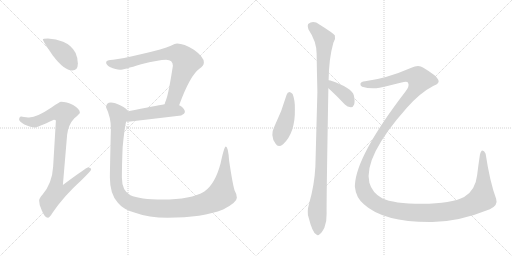
t = 0.00 s
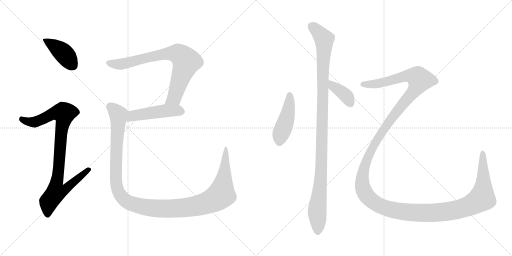
t = 1.67 s
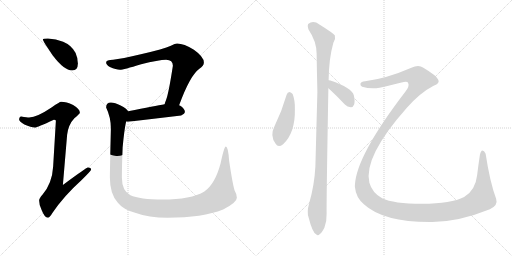
t = 3.33 s
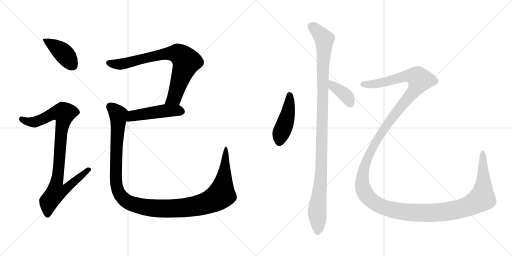
t = 5.00 s
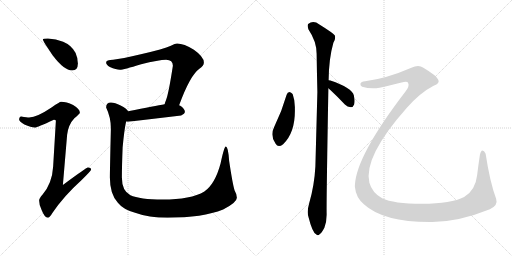
t = 6.66 s
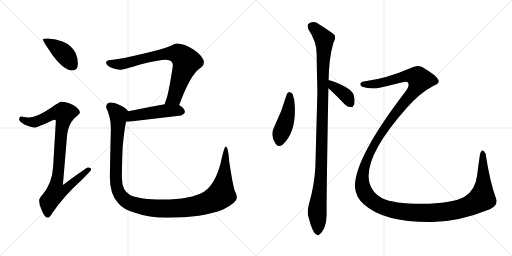
t = 8.33 s

The animated SVG that drew these frames (rendered in a browser with its animation timeline set to each time). Animation: 9 CSS @keyframes rules; one cycle of 8.33 s.

<svg version="1.1" viewBox="0 0 2048 1024" xmlns="http://www.w3.org/2000/svg">
  <g stroke="lightgray" stroke-dasharray="1,1" stroke-width="1" transform="scale(4, 4)">
    <line x1="0" y1="0" x2="256" y2="256"></line>
    <line x1="256" y1="0" x2="0" y2="256"></line>
    <line x1="128" y1="0" x2="128" y2="256"></line>
    <line x1="0" y1="128" x2="256" y2="128"></line>
    <line x1="256" y1="0" x2="512" y2="256"></line>
    <line x1="512" y1="0" x2="256" y2="256"></line>
    <line x1="384" y1="0" x2="384" y2="256"></line>
    <line x1="256" y1="128" x2="512" y2="128"></line>
  </g>
<g transform="scale(1, -1) translate(0, -850)">
   <style type="text/css">
    @keyframes keyframes0 {
      from {
       stroke: black;
       stroke-dashoffset: 412;
       stroke-width: 128;
       }
       57% {
       animation-timing-function: step-end;
       stroke: black;
       stroke-dashoffset: 0;
       stroke-width: 128;
       }
       to {
       stroke: black;
       stroke-width: 1024;
       }
       }
       #make-me-a-hanzi-animation-0 {
         animation: keyframes0 0.585286s both;
         animation-delay: 0.000000s;
         animation-timing-function: linear;
       }
    @keyframes keyframes1 {
      from {
       stroke: black;
       stroke-dashoffset: 923;
       stroke-width: 128;
       }
       75% {
       animation-timing-function: step-end;
       stroke: black;
       stroke-dashoffset: 0;
       stroke-width: 128;
       }
       to {
       stroke: black;
       stroke-width: 1024;
       }
       }
       #make-me-a-hanzi-animation-1 {
         animation: keyframes1 1.001139s both;
         animation-delay: 0.585286s;
         animation-timing-function: linear;
       }
    @keyframes keyframes2 {
      from {
       stroke: black;
       stroke-dashoffset: 774;
       stroke-width: 128;
       }
       72% {
       animation-timing-function: step-end;
       stroke: black;
       stroke-dashoffset: 0;
       stroke-width: 128;
       }
       to {
       stroke: black;
       stroke-width: 1024;
       }
       }
       #make-me-a-hanzi-animation-2 {
         animation: keyframes2 0.879883s both;
         animation-delay: 1.586425s;
         animation-timing-function: linear;
       }
    @keyframes keyframes3 {
      from {
       stroke: black;
       stroke-dashoffset: 481;
       stroke-width: 128;
       }
       61% {
       animation-timing-function: step-end;
       stroke: black;
       stroke-dashoffset: 0;
       stroke-width: 128;
       }
       to {
       stroke: black;
       stroke-width: 1024;
       }
       }
       #make-me-a-hanzi-animation-3 {
         animation: keyframes3 0.641439s both;
         animation-delay: 2.466308s;
         animation-timing-function: linear;
       }
    @keyframes keyframes4 {
      from {
       stroke: black;
       stroke-dashoffset: 1246;
       stroke-width: 128;
       }
       80% {
       animation-timing-function: step-end;
       stroke: black;
       stroke-dashoffset: 0;
       stroke-width: 128;
       }
       to {
       stroke: black;
       stroke-width: 1024;
       }
       }
       #make-me-a-hanzi-animation-4 {
         animation: keyframes4 1.263997s both;
         animation-delay: 3.107747s;
         animation-timing-function: linear;
       }
    @keyframes keyframes5 {
      from {
       stroke: black;
       stroke-dashoffset: 449;
       stroke-width: 128;
       }
       59% {
       animation-timing-function: step-end;
       stroke: black;
       stroke-dashoffset: 0;
       stroke-width: 128;
       }
       to {
       stroke: black;
       stroke-width: 1024;
       }
       }
       #make-me-a-hanzi-animation-5 {
         animation: keyframes5 0.615397s both;
         animation-delay: 4.371744s;
         animation-timing-function: linear;
       }
    @keyframes keyframes6 {
      from {
       stroke: black;
       stroke-dashoffset: 1100;
       stroke-width: 128;
       }
       78% {
       animation-timing-function: step-end;
       stroke: black;
       stroke-dashoffset: 0;
       stroke-width: 128;
       }
       to {
       stroke: black;
       stroke-width: 1024;
       }
       }
       #make-me-a-hanzi-animation-6 {
         animation: keyframes6 1.145182s both;
         animation-delay: 4.987141s;
         animation-timing-function: linear;
       }
    @keyframes keyframes7 {
      from {
       stroke: black;
       stroke-dashoffset: 381;
       stroke-width: 128;
       }
       55% {
       animation-timing-function: step-end;
       stroke: black;
       stroke-dashoffset: 0;
       stroke-width: 128;
       }
       to {
       stroke: black;
       stroke-width: 1024;
       }
       }
       #make-me-a-hanzi-animation-7 {
         animation: keyframes7 0.560059s both;
         animation-delay: 6.132323s;
         animation-timing-function: linear;
       }
    @keyframes keyframes8 {
      from {
       stroke: black;
       stroke-dashoffset: 1702;
       stroke-width: 128;
       }
       85% {
       animation-timing-function: step-end;
       stroke: black;
       stroke-dashoffset: 0;
       stroke-width: 128;
       }
       to {
       stroke: black;
       stroke-width: 1024;
       }
       }
       #make-me-a-hanzi-animation-8 {
         animation: keyframes8 1.635091s both;
         animation-delay: 6.692382s;
         animation-timing-function: linear;
       }
</style>
<path d="M 191.5 696.5 Q 171.5 696.5 171.5 692.5 Q 171.5 686.5 210.5 629.5 Q 256.5 568.5 288.5 568.5 Q 311.5 568.5 311.5 596.5 Q 311.5 617.5 302.5 638.5 Q 286.5 669.5 252.5 683.5 Q 224.5 694.5 191.5 696.5 Z" fill="lightgray"></path> 
<path d="M 244.5 443.5 Q 238.5 443.5 207.5 421.5 Q 148.5 381.5 116.5 380.5 Q 109.5 380.5 84.5 384.5 Q 76.5 383.5 76.5 371.5 Q 76.5 365.5 97.5 352.5 Q 124.5 340.5 139.5 340.5 Q 148.5 340.5 215.5 371.5 Q 223.5 371.5 223.5 367.5 L 212.5 183.5 Q 208.5 117.5 170.5 72.5 Q 156.5 57.5 156.5 48.5 Q 156.5 29.5 166.5 10.5 Q 178.5 -20.5 191.5 -20.5 Q 198.5 -20.5 209.5 -1.5 Q 255.5 66.5 324.5 128.5 Q 364.5 167.5 364.5 172.5 Q 364.5 180.5 351.5 180.5 Q 345.5 180.5 251.5 110.5 L 268.5 311.5 Q 273.5 352.5 297.5 377.5 Q 319.5 396.5 319.5 399.5 Q 319.5 414.5 292.5 430.5 Q 265.5 443.5 244.5 443.5 Z" fill="lightgray"></path> 
<path d="M 708.5 676.5 Q 700.5 676.5 683.5 667.5 Q 654.5 654.5 567.5 634.5 Q 483.5 614.5 452.5 611.5 Q 424.5 611.5 424.5 600.5 Q 424.5 591.5 439.5 582.5 Q 464.5 571.5 479.5 571.5 Q 493.5 571.5 564.5 593.5 Q 634.5 611.5 664.5 611.5 Q 691.5 611.5 691.5 587.5 Q 674.5 475.5 663.5 448.5 Q 660.5 441.5 658.5 433.5 C 648.5 405.5 705.5 401.5 716.5 429.5 Q 760.5 549.5 797.5 575.5 Q 815.5 586.5 815.5 600.5 Q 815.5 623.5 775.5 651.5 Q 735.5 676.5 708.5 676.5 Z" fill="lightgray"></path> 
<path d="M 658.5 433.5 Q 622.5 427.5 512.5 405.5 C 483.5 399.5 474.5 368.5 504.5 364.5 Q 508.5 363.5 512.5 363.5 Q 615.5 375.5 724.5 388.5 Q 739.5 395.5 739.5 403.5 Q 739.5 415.5 719.5 428.5 Q 718.5 428.5 716.5 429.5 L 658.5 433.5 Z" fill="lightgray"></path> 
<path d="M 512.5 405.5 Q 507.5 415.5 482.5 428.5 Q 459.5 440.5 443.5 440.5 Q 424.5 440.5 424.5 420.5 Q 443.5 381.5 443.5 336.5 Q 439.5 166.5 439.5 140.5 Q 439.5 73.5 471.5 39.5 Q 492.5 12.5 540.5 -0.5 Q 594.5 -20.5 670.5 -20.5 Q 810.5 -20.5 892.5 12.5 Q 947.5 40.5 947.5 59.5 Q 947.5 73.5 938.5 88.5 Q 930.5 113.5 916.5 207.5 Q 912.5 264.5 903.5 264.5 Q 896.5 264.5 882.5 197.5 Q 860.5 114.5 817.5 84.5 Q 763.5 52.5 650.5 52.5 Q 558.5 52.5 521.5 69.5 Q 487.5 87.5 487.5 140.5 Q 487.5 185.5 490.5 260.5 Q 497.5 335.5 504.5 364.5 C 509.5 394.5 512.5 405.5 512.5 405.5 Z" fill="lightgray"></path> 
<path d="M 1146.5 471.5 Q 1127.5 405.5 1097.5 344.5 Q 1078.5 307.5 1102.5 275.5 Q 1112.5 257.5 1132.5 273.5 Q 1181.5 319.5 1179.5 414.5 Q 1180.5 448.5 1170.5 474.5 Q 1164.5 481.5 1158.5 482.5 Q 1149.5 481.5 1146.5 471.5 Z" fill="lightgray"></path> 
<path d="M 1314.5 529.5 Q 1315.5 617.5 1333.5 679.5 Q 1343.5 694.5 1339.5 708.5 Q 1332.5 718.5 1277.5 752.5 Q 1253.5 770.5 1232.5 754.5 Q 1228.5 748.5 1233.5 733.5 Q 1266.5 684.5 1266.5 635.5 Q 1267.5 563.5 1269.5 482.5 L 1261.5 184.5 Q 1257.5 108.5 1236.5 36.5 Q 1226.5 2.5 1234.5 -19.5 Q 1249.5 -80.5 1265.5 -87.5 Q 1271.5 -94.5 1279.5 -85.5 Q 1286.5 -81.5 1297.5 -60.5 Q 1307.5 -35.5 1306.5 -3.5 Q 1305.5 45.5 1313.5 497.5 L 1314.5 529.5 Z" fill="lightgray"></path> 
<path d="M 1313.5 497.5 Q 1317.5 493.5 1323.5 488.5 Q 1350.5 463.5 1379.5 432.5 Q 1389.5 422.5 1403.5 421.5 Q 1412.5 421.5 1416.5 432.5 Q 1420.5 444.5 1415.5 468.5 Q 1408.5 499.5 1321.5 528.5 Q 1317.5 529.5 1314.5 529.5 C 1284.5 532.5 1291.5 518.5 1313.5 497.5 Z" fill="lightgray"></path> 
<path d="M 1460.5 525.5 Q 1444.5 524.5 1441.5 515.5 Q 1440.5 508.5 1448.5 503.5 Q 1482.5 493.5 1518.5 499.5 Q 1576.5 512.5 1606.5 520.5 Q 1630.5 526.5 1632.5 518.5 Q 1639.5 505.5 1620.5 482.5 Q 1424.5 226.5 1419.5 109.5 L 1419.5 103.5 Q 1423.5 60.5 1455.5 33.5 Q 1534.5 -39.5 1729.5 -37.5 Q 1835.5 -36.5 1959.5 13.5 Q 1993.5 29.5 1984.5 55.5 Q 1959.5 122.5 1942.5 235.5 Q 1936.5 248.5 1929.5 248.5 Q 1923.5 248.5 1919.5 230.5 Q 1913.5 191.5 1908.5 149.5 Q 1901.5 88.5 1856.5 62.5 Q 1805.5 35.5 1688.5 35.5 Q 1573.5 35.5 1528.5 57.5 Q 1488.5 79.5 1477.5 119.5 Q 1452.5 222.5 1627.5 419.5 Q 1681.5 480.5 1734.5 507.5 Q 1761.5 517.5 1752.5 532.5 Q 1745.5 548.5 1693.5 579.5 Q 1674.5 592.5 1645.5 579.5 Q 1546.5 536.5 1460.5 525.5 Z" fill="lightgray"></path> 
      <clipPath id="make-me-a-hanzi-clip-0">
      <path d="M 191.5 696.5 Q 171.5 696.5 171.5 692.5 Q 171.5 686.5 210.5 629.5 Q 256.5 568.5 288.5 568.5 Q 311.5 568.5 311.5 596.5 Q 311.5 617.5 302.5 638.5 Q 286.5 669.5 252.5 683.5 Q 224.5 694.5 191.5 696.5 Z" fill="lightgray"></path>
      </clipPath>
      <path clip-path="url(#make-me-a-hanzi-clip-0)" d="M 175.5 691.5 L 255.5 636.5 L 290.5 588.5 " fill="none" id="make-me-a-hanzi-animation-0" stroke-dasharray="284 568" stroke-linecap="round"></path>

      <clipPath id="make-me-a-hanzi-clip-1">
      <path d="M 244.5 443.5 Q 238.5 443.5 207.5 421.5 Q 148.5 381.5 116.5 380.5 Q 109.5 380.5 84.5 384.5 Q 76.5 383.5 76.5 371.5 Q 76.5 365.5 97.5 352.5 Q 124.5 340.5 139.5 340.5 Q 148.5 340.5 215.5 371.5 Q 223.5 371.5 223.5 367.5 L 212.5 183.5 Q 208.5 117.5 170.5 72.5 Q 156.5 57.5 156.5 48.5 Q 156.5 29.5 166.5 10.5 Q 178.5 -20.5 191.5 -20.5 Q 198.5 -20.5 209.5 -1.5 Q 255.5 66.5 324.5 128.5 Q 364.5 167.5 364.5 172.5 Q 364.5 180.5 351.5 180.5 Q 345.5 180.5 251.5 110.5 L 268.5 311.5 Q 273.5 352.5 297.5 377.5 Q 319.5 396.5 319.5 399.5 Q 319.5 414.5 292.5 430.5 Q 265.5 443.5 244.5 443.5 Z" fill="lightgray"></path>
      </clipPath>
      <path clip-path="url(#make-me-a-hanzi-clip-1)" d="M 87.5 373.5 L 112.5 363.5 L 141.5 362.5 L 212.5 396.5 L 256.5 397.5 L 226.5 120.5 L 263.5 117.5 L 271.5 106.5 L 257.5 90.5 L 224.5 82.5 L 194.5 43.5 L 190.5 -10.5 " fill="none" id="make-me-a-hanzi-animation-1" stroke-dasharray="795 1590" stroke-linecap="round"></path>

      <clipPath id="make-me-a-hanzi-clip-2">
      <path d="M 708.5 676.5 Q 700.5 676.5 683.5 667.5 Q 654.5 654.5 567.5 634.5 Q 483.5 614.5 452.5 611.5 Q 424.5 611.5 424.5 600.5 Q 424.5 591.5 439.5 582.5 Q 464.5 571.5 479.5 571.5 Q 493.5 571.5 564.5 593.5 Q 634.5 611.5 664.5 611.5 Q 691.5 611.5 691.5 587.5 Q 674.5 475.5 663.5 448.5 Q 660.5 441.5 658.5 433.5 C 648.5 405.5 705.5 401.5 716.5 429.5 Q 760.5 549.5 797.5 575.5 Q 815.5 586.5 815.5 600.5 Q 815.5 623.5 775.5 651.5 Q 735.5 676.5 708.5 676.5 Z" fill="lightgray"></path>
      </clipPath>
      <path clip-path="url(#make-me-a-hanzi-clip-2)" d="M 434.5 599.5 L 476.5 592.5 L 652.5 633.5 L 716.5 633.5 L 745.5 603.5 L 696.5 458.5 L 666.5 439.5 " fill="none" id="make-me-a-hanzi-animation-2" stroke-dasharray="646 1292" stroke-linecap="round"></path>

      <clipPath id="make-me-a-hanzi-clip-3">
      <path d="M 658.5 433.5 Q 622.5 427.5 512.5 405.5 C 483.5 399.5 474.5 368.5 504.5 364.5 Q 508.5 363.5 512.5 363.5 Q 615.5 375.5 724.5 388.5 Q 739.5 395.5 739.5 403.5 Q 739.5 415.5 719.5 428.5 Q 718.5 428.5 716.5 429.5 L 658.5 433.5 Z" fill="lightgray"></path>
      </clipPath>
      <path clip-path="url(#make-me-a-hanzi-clip-3)" d="M 509.5 370.5 L 531.5 387.5 L 584.5 396.5 L 658.5 407.5 L 727.5 404.5 " fill="none" id="make-me-a-hanzi-animation-3" stroke-dasharray="353 706" stroke-linecap="round"></path>

      <clipPath id="make-me-a-hanzi-clip-4">
      <path d="M 512.5 405.5 Q 507.5 415.5 482.5 428.5 Q 459.5 440.5 443.5 440.5 Q 424.5 440.5 424.5 420.5 Q 443.5 381.5 443.5 336.5 Q 439.5 166.5 439.5 140.5 Q 439.5 73.5 471.5 39.5 Q 492.5 12.5 540.5 -0.5 Q 594.5 -20.5 670.5 -20.5 Q 810.5 -20.5 892.5 12.5 Q 947.5 40.5 947.5 59.5 Q 947.5 73.5 938.5 88.5 Q 930.5 113.5 916.5 207.5 Q 912.5 264.5 903.5 264.5 Q 896.5 264.5 882.5 197.5 Q 860.5 114.5 817.5 84.5 Q 763.5 52.5 650.5 52.5 Q 558.5 52.5 521.5 69.5 Q 487.5 87.5 487.5 140.5 Q 487.5 185.5 490.5 260.5 Q 497.5 335.5 504.5 364.5 C 509.5 394.5 512.5 405.5 512.5 405.5 Z" fill="lightgray"></path>
      </clipPath>
      <path clip-path="url(#make-me-a-hanzi-clip-4)" d="M 441.5 423.5 L 473.5 391.5 L 464.5 217.5 L 467.5 101.5 L 487.5 61.5 L 503.5 46.5 L 540.5 30.5 L 647.5 15.5 L 730.5 18.5 L 819.5 36.5 L 859.5 53.5 L 886.5 77.5 L 902.5 193.5 L 898.5 206.5 L 904.5 218.5 L 903.5 260.5 " fill="none" id="make-me-a-hanzi-animation-4" stroke-dasharray="1118 2236" stroke-linecap="round"></path>

      <clipPath id="make-me-a-hanzi-clip-5">
      <path d="M 1146.5 471.5 Q 1127.5 405.5 1097.5 344.5 Q 1078.5 307.5 1102.5 275.5 Q 1112.5 257.5 1132.5 273.5 Q 1181.5 319.5 1179.5 414.5 Q 1180.5 448.5 1170.5 474.5 Q 1164.5 481.5 1158.5 482.5 Q 1149.5 481.5 1146.5 471.5 Z" fill="lightgray"></path>
      </clipPath>
      <path clip-path="url(#make-me-a-hanzi-clip-5)" d="M 1159.5 470.5 L 1150.5 389.5 L 1121.5 311.5 L 1118.5 283.5 " fill="none" id="make-me-a-hanzi-animation-5" stroke-dasharray="321 642" stroke-linecap="round"></path>

      <clipPath id="make-me-a-hanzi-clip-6">
      <path d="M 1314.5 529.5 Q 1315.5 617.5 1333.5 679.5 Q 1343.5 694.5 1339.5 708.5 Q 1332.5 718.5 1277.5 752.5 Q 1253.5 770.5 1232.5 754.5 Q 1228.5 748.5 1233.5 733.5 Q 1266.5 684.5 1266.5 635.5 Q 1267.5 563.5 1269.5 482.5 L 1261.5 184.5 Q 1257.5 108.5 1236.5 36.5 Q 1226.5 2.5 1234.5 -19.5 Q 1249.5 -80.5 1265.5 -87.5 Q 1271.5 -94.5 1279.5 -85.5 Q 1286.5 -81.5 1297.5 -60.5 Q 1307.5 -35.5 1306.5 -3.5 Q 1305.5 45.5 1313.5 497.5 L 1314.5 529.5 Z" fill="lightgray"></path>
      </clipPath>
      <path clip-path="url(#make-me-a-hanzi-clip-6)" d="M 1244.5 747.5 L 1273.5 723.5 L 1296.5 693.5 L 1285.5 171.5 L 1268.5 6.5 L 1270.5 -74.5 " fill="none" id="make-me-a-hanzi-animation-6" stroke-dasharray="972 1944" stroke-linecap="round"></path>

      <clipPath id="make-me-a-hanzi-clip-7">
      <path d="M 1313.5 497.5 Q 1317.5 493.5 1323.5 488.5 Q 1350.5 463.5 1379.5 432.5 Q 1389.5 422.5 1403.5 421.5 Q 1412.5 421.5 1416.5 432.5 Q 1420.5 444.5 1415.5 468.5 Q 1408.5 499.5 1321.5 528.5 Q 1317.5 529.5 1314.5 529.5 C 1284.5 532.5 1291.5 518.5 1313.5 497.5 Z" fill="lightgray"></path>
      </clipPath>
      <path clip-path="url(#make-me-a-hanzi-clip-7)" d="M 1317.5 524.5 L 1332.5 505.5 L 1374.5 477.5 L 1402.5 435.5 " fill="none" id="make-me-a-hanzi-animation-7" stroke-dasharray="253 506" stroke-linecap="round"></path>

      <clipPath id="make-me-a-hanzi-clip-8">
      <path d="M 1460.5 525.5 Q 1444.5 524.5 1441.5 515.5 Q 1440.5 508.5 1448.5 503.5 Q 1482.5 493.5 1518.5 499.5 Q 1576.5 512.5 1606.5 520.5 Q 1630.5 526.5 1632.5 518.5 Q 1639.5 505.5 1620.5 482.5 Q 1424.5 226.5 1419.5 109.5 L 1419.5 103.5 Q 1423.5 60.5 1455.5 33.5 Q 1534.5 -39.5 1729.5 -37.5 Q 1835.5 -36.5 1959.5 13.5 Q 1993.5 29.5 1984.5 55.5 Q 1959.5 122.5 1942.5 235.5 Q 1936.5 248.5 1929.5 248.5 Q 1923.5 248.5 1919.5 230.5 Q 1913.5 191.5 1908.5 149.5 Q 1901.5 88.5 1856.5 62.5 Q 1805.5 35.5 1688.5 35.5 Q 1573.5 35.5 1528.5 57.5 Q 1488.5 79.5 1477.5 119.5 Q 1452.5 222.5 1627.5 419.5 Q 1681.5 480.5 1734.5 507.5 Q 1761.5 517.5 1752.5 532.5 Q 1745.5 548.5 1693.5 579.5 Q 1674.5 592.5 1645.5 579.5 Q 1546.5 536.5 1460.5 525.5 Z" fill="lightgray"></path>
      </clipPath>
      <path clip-path="url(#make-me-a-hanzi-clip-8)" d="M 1451.5 513.5 L 1511.5 516.5 L 1631.5 547.5 L 1666.5 543.5 L 1678.5 533.5 L 1652.5 480.5 L 1575.5 390.5 L 1519.5 311.5 L 1459.5 189.5 L 1448.5 136.5 L 1450.5 100.5 L 1471.5 61.5 L 1516.5 28.5 L 1593.5 6.5 L 1735.5 -0.5 L 1831.5 12.5 L 1889.5 33.5 L 1928.5 57.5 L 1933.5 103.5 L 1930.5 241.5 " fill="none" id="make-me-a-hanzi-animation-8" stroke-dasharray="1574 3148" stroke-linecap="round"></path>

</g>
</svg>
